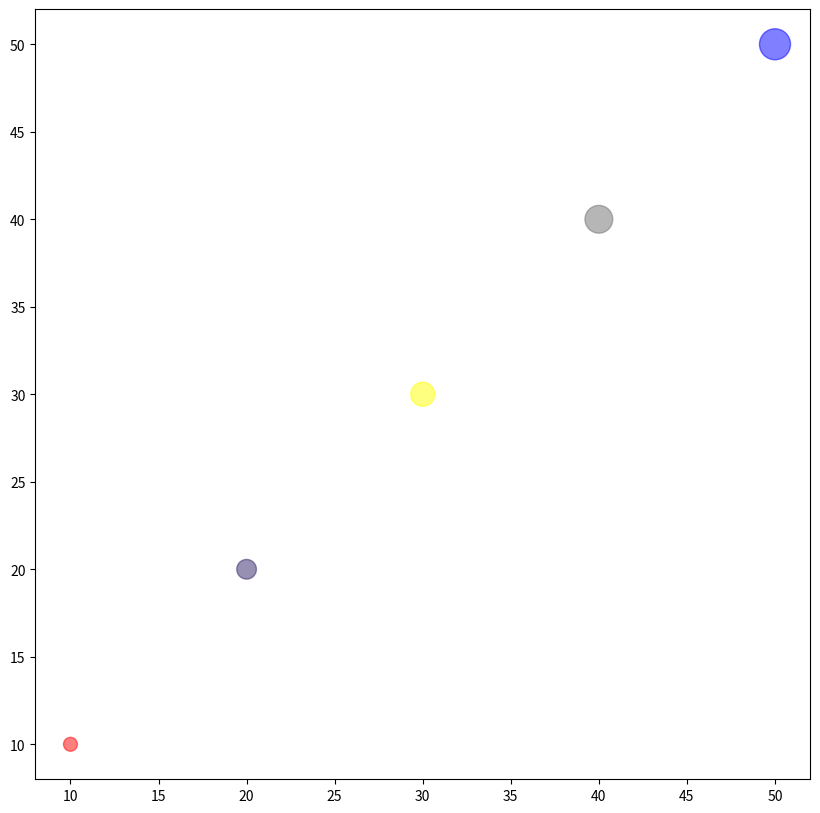

This chart was generated by the following Python code:
class Person:
    def __init__(self, name, age):
    #def __init__(self, name, age = 20):
        self.name = name
        self.age = age
        self.job = "student"

    def add(self, num):
        self.age += num
        return self.age
    
    def __del__(self):
        print("Person destructor")



p1 = Person("John", 36)
print(p1.name, p1.age, p1.job)
print(p1.add(30))


class avatar:
    def __init__(self, b, c = 'test'):
        self.a = 100
        self.b = b
        self.c = c

    def __del__(self):
        print("avatar destructor")

    def _test_(self):
        print("test")

class avatar2(avatar):
    def _test2_(self):
        self._test_()

    def __del__(self):
        print("avatar2 destructor")

a1 = avatar(32, 39)
a2 = avatar2(99, 99)

print(a1.a, a1.b, a1.c)
a2._test2_()

class avatar3:
    _special_item = 2

    def check_item(self):
        print(self._special_item)

a3 = avatar3()
a3.check_item()

print(a3._special_item)
print(avatar3._special_item)


class Person2:
    def add1(a,b):
        return a + b
    
    def add2(self, a, b):
        return a + b
    
    def __call__(self): # 걍 클래스 부르면 가동됌 -- a = A(), a()-> 식으로
        print("call")
    
p2 = Person2()

print(p2.add2(100, 50))
# print(p2.add1(100, 50)) -- ERROR # 인스턴스 지치이 없어 전역함수 사용이라 그냥 사용 못함

print(Person2.add1(100, 50)) # 인스턴스가 없으므로 클래스 내 전역 함수를 사용
# print(Person2.add2(100, 50)) -- ERROR # 이녀석은 인스턴스를 사용하기로 했기에 일반함수를 사용
print(Person2.add2(p2, 100, 50)) # 인스턴스를 사용하는데 굳이 전역함수로 쓰려면 앞에 인스턴스를 넣어주어야함
p2()
      
class Person3:
    def add1(self, a,b):
        return a+b
    
    def add2(self, a, b):
        return a + b
    
class Student1(Person3):
    def add2(self, a, b):
        return a * b

p3 = Person3()
S1 = Student1()

print(p3.add1(10, 5), S1.add1(10, 5))
print(p3.add2(10, 5), S1.add2(10, 5))


class tiger1:
    def cry(self):
        print("tiger1 cry")

    def eat(self):
        print("tiger1 eat")

class lion1:
    def cry(self):
        print("lion1 cry")

    def move(self):
        print("lion1 move")

class liger1(tiger1, lion1):
    pass

lg1 = liger1()
lg1.cry() # 다중 상속 시 같은 메소드일 경우 먼저 상속 받은 클래스 꺼 씀
lg1.move()


from abc import *  # abstract base class -> 추상클래스 ㄷㄷ

class testABC(metaclass=ABCMeta):
    @abstractmethod
    def testMothod(self):
        print("testing")



from math import *

class Point:
    def __init__(self, x, y, z):
        self.x = x
        self.y = y
        self.z = z

pt1 = Point(3, 6, 0)
pt2 = Point(12, 2, 0)

print(sqrt((pt1.x - pt2.x) ** 2 + (pt1.y - pt2.y) ** 2))

pt1 = Point(2, 6, 4)
pt2 = Point(5, 2, 8)

print(sqrt((pt1.x - pt2.x) ** 2 + (pt1.y - pt2.y) ** 2 + (pt1.z - pt2.z) ** 2))



pt1 = [5,3,2,6,3,7,1,4,3]
pt2 = [8,1,4,7,3,5,5,4,8]

sum = 0
for i in range(len(pt1)):
    sum += (pt1[i] - pt2[i]) ** 2
    
print(sqrt(sum))


p1 = [2, 6]
p2 = [4, 12]
p3 = [6, 3]

# 분모
def Bummo(A, B):
    sum1 = 0
    sum2 = 0
    for i in range(len(A)):
        sum1 += A[i]
        sum2 += B[i]

    return sum1 * sum2

# 분자
def Bunza(A, B):
    sum = 0
    for i in range(len(A)):
        sum += A[i] * B[i]

    return sum

def PointToVector(p1, p2):
    vector = list(range(len(p1)))
    for i in range(len(p1)):
        vector[i] = p2[i] - p1[i]

    return vector

#print(Bunza([2, 6], [4, 3]) / Bummo([2, 6], [4, 3]))

print("코사인 유사도")

p1 = [2,6,4,3,8]
p2 = [5,2,8,1,2]

print(Bunza(p2, p1)/ Bummo(p2, p1))


import matplotlib.pyplot as plt

x = [10,20,30,40,50]
y = [10,20,30,40,50]
area = [100,200,300,400,500]
Colors = ['red', '#332266', 'yellow', '#6f6f6f', 'blue']

plt.figure(figsize=(10, 10))
plt.scatter(x,y,s=area, alpha=0.5, c= Colors)
plt.show()
